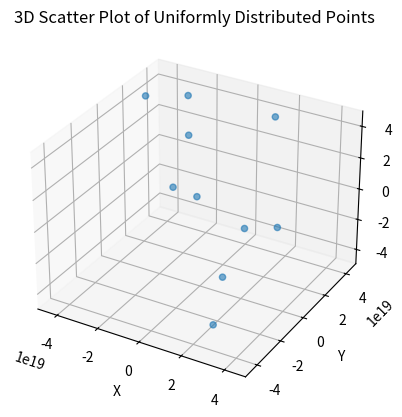

Write Python code to recreate this figure.
import numpy as np
import matplotlib.pyplot as plt
from matplotlib.animation import FuncAnimation

# In this test I want to create a bunch of point-bodies in 3d space and simulate their
# gravitational interactions. This should produce a cloud of points with some flying
# off outside of the simulation bounds.

# Masses of Solar Bodies
#
# Sun       1.989e30 kg
# Mercury   3.301e23 kg
# Venus     4.867e24 kg
# Earth     5.972e24 kg
# Mars      6.417e23 kg
# Jupiter   1.898e27 kg
# Saturn    5.683e26 kg
# Uranus    8.681e25 kg
# Neptune   1.024e26 kg

# Distance from Sun
#
# Earth     1.495979e11 m

# Steps
#
# * [X] Decide on units.
# * [X] Generate some points in 3D space and plot them.
# * [ ] Give the points velocity and have them move in space.
# * [ ] Give the points some mass.
# * [ ] Simulate gravitational interaction between the bodies.

AU_METERS=495979e11
SOL_MASS_KG=1.989e30

SIMULATION_RADIUS = AU_METERS * 1000
NUM_BODIES = 10

body_locations = np.random.uniform(low=-SIMULATION_RADIUS, high=SIMULATION_RADIUS, size=(NUM_BODIES, 3))

fig = plt.figure()

try:
    fig.canvas.manager.window.wm_geometry("+100+100")
    fig.canvas.manager.window.geometry("800x600")
except AttributeError:
    print("Your backend may not support window resizing")

ax = fig.add_subplot(111, projection='3d')

ax.set_xlim(-SIMULATION_RADIUS, SIMULATION_RADIUS)
ax.set_ylim(-SIMULATION_RADIUS, SIMULATION_RADIUS)
ax.set_zlim(-SIMULATION_RADIUS, SIMULATION_RADIUS)

sc = ax.scatter(body_locations[:, 0], body_locations[:, 1], body_locations[:, 2], alpha=0.6)

ax.set_title("3D Scatter Plot of Uniformly Distributed Points")
ax.set_xlabel("X")
ax.set_ylabel("Y")
ax.set_zlabel("Z")

def update(frame):
    global body_locations
    body_locations += np.random.normal(0, SIMULATION_RADIUS/100, body_locations.shape)
    sc._offsets3d = (body_locations[:, 0], body_locations[:, 1], body_locations[:, 2])
    return sc,

ani = FuncAnimation(fig, update, frames=100, interval=50, blit=False)

plt.show()
